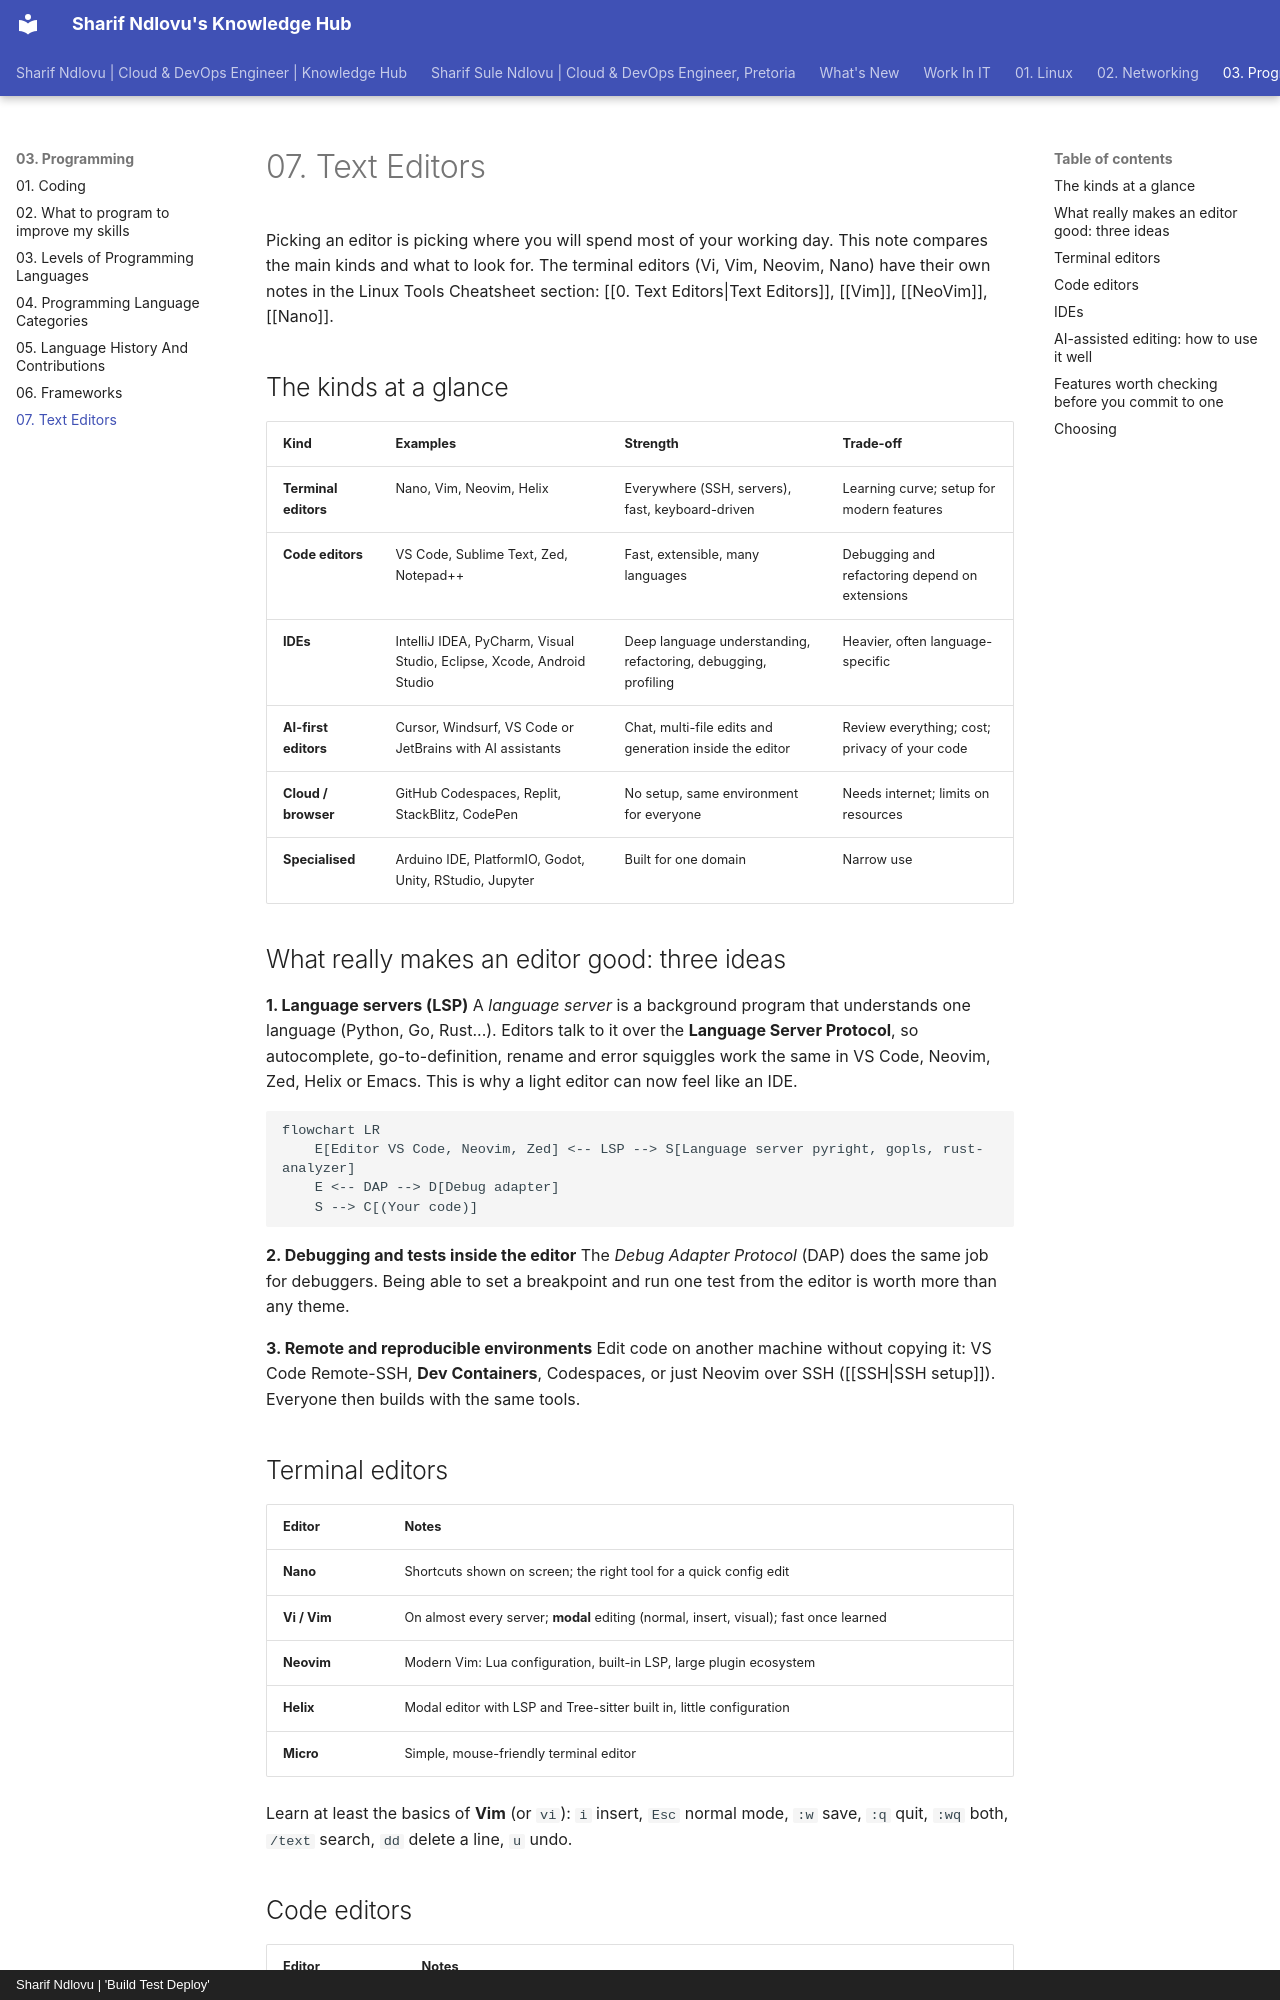

repository: sharifndlovu123/knowledge_base_map · page: 03. Programming/11. Text Editors.html · generator: mkdocs · copyright: Sharif Ndlovu | 'Build Test Deploy'

# 07. Text Editors

Picking an editor is picking where you will spend most of your working day. This note compares the main kinds and what to look for. The terminal editors (Vi, Vim, Neovim, Nano) have their own notes in the Linux Tools Cheatsheet section: [[0. Text Editors|Text Editors]], [[Vim]], [[NeoVim]], [[Nano]].

## The kinds at a glance

| Kind | Examples | Strength | Trade-off |
| ---- | -------- | -------- | --------- |
| **Terminal editors** | Nano, Vim, Neovim, Helix | Everywhere (SSH, servers), fast, keyboard-driven | Learning curve; setup for modern features |
| **Code editors** | VS Code, Sublime Text, Zed, Notepad++ | Fast, extensible, many languages | Debugging and refactoring depend on extensions |
| **IDEs** | IntelliJ IDEA, PyCharm, Visual Studio, Eclipse, Xcode, Android Studio | Deep language understanding, refactoring, debugging, profiling | Heavier, often language-specific |
| **AI-first editors** | Cursor, Windsurf, VS Code or JetBrains with AI assistants | Chat, multi-file edits and generation inside the editor | Review everything; cost; privacy of your code |
| **Cloud / browser** | GitHub Codespaces, Replit, StackBlitz, CodePen | No setup, same environment for everyone | Needs internet; limits on resources |
| **Specialised** | Arduino IDE, PlatformIO, Godot, Unity, RStudio, Jupyter | Built for one domain | Narrow use |

## What really makes an editor good: three ideas

**1. Language servers (LSP)**
A *language server* is a background program that understands one language (Python, Go, Rust...). Editors talk to it over the **Language Server Protocol**, so autocomplete, go-to-definition, rename and error squiggles work the same in VS Code, Neovim, Zed, Helix or Emacs. This is why a light editor can now feel like an IDE.

```mermaid
flowchart LR
    E[Editor VS Code, Neovim, Zed] <-- LSP --> S[Language server pyright, gopls, rust-analyzer]
    E <-- DAP --> D[Debug adapter]
    S --> C[(Your code)]
```

**2. Debugging and tests inside the editor**
The *Debug Adapter Protocol* (DAP) does the same job for debuggers. Being able to set a breakpoint and run one test from the editor is worth more than any theme.

**3. Remote and reproducible environments**
Edit code on another machine without copying it: VS Code Remote-SSH, **Dev Containers**, Codespaces, or just Neovim over SSH ([[SSH|SSH setup]]). Everyone then builds with the same tools.
